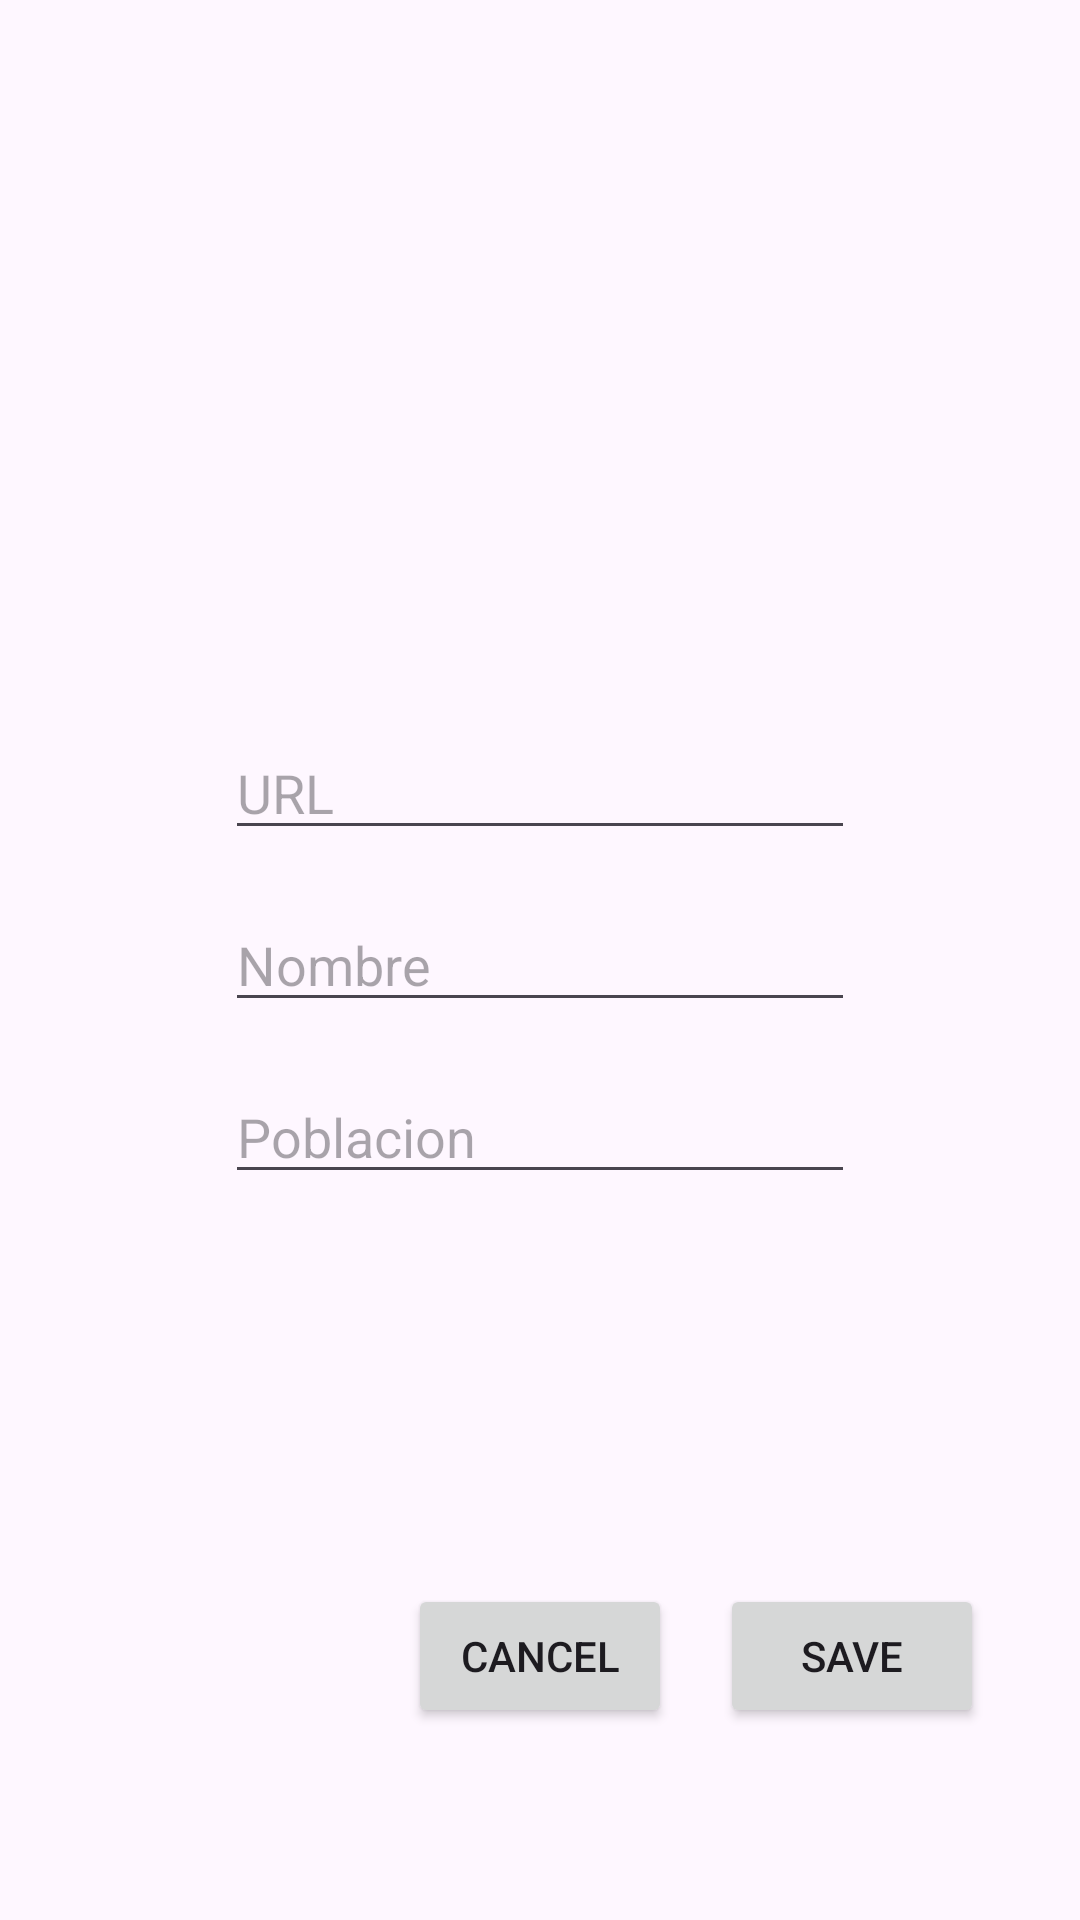

Reconstruct the res/layout file that produces this screen, plus the resources it refers to.
<!-- AndroidManifest.xml: application theme Theme.RecyclerViewClase2425 -->
<!-- res/layout/activity_pais_detalle.xml -->
<?xml version="1.0" encoding="utf-8"?>
<androidx.constraintlayout.widget.ConstraintLayout xmlns:android="http://schemas.android.com/apk/res/android"
    xmlns:app="http://schemas.android.com/apk/res-auto"
    xmlns:tools="http://schemas.android.com/tools"
    android:id="@+id/main"
    android:layout_width="match_parent"
    android:layout_height="match_parent"
    tools:context=".PaisDetalleActivity">

    <EditText
        android:id="@+id/etNombre"
        android:layout_width="wrap_content"
        android:layout_height="wrap_content"
        android:layout_marginStart="64dp"
        android:layout_marginEnd="64dp"
        android:ems="10"
        android:hint="Nombre"
        android:inputType="text"
        app:layout_constraintBottom_toBottomOf="parent"
        app:layout_constraintEnd_toEndOf="parent"
        app:layout_constraintStart_toStartOf="parent"
        app:layout_constraintTop_toTopOf="parent" />

    <EditText
        android:id="@+id/etIdioma"
        android:layout_width="wrap_content"
        android:layout_height="wrap_content"
        android:layout_marginTop="16dp"
        android:ems="10"
        android:hint="Poblacion"
        android:inputType="text"
        app:layout_constraintEnd_toEndOf="@+id/etNombre"
        app:layout_constraintStart_toStartOf="@+id/etNombre"
        app:layout_constraintTop_toBottomOf="@+id/etNombre" />

    <EditText
        android:id="@+id/etUrl"
        android:layout_width="wrap_content"
        android:layout_height="wrap_content"
        android:layout_marginBottom="16dp"
        android:ems="10"
        android:hint="URL"
        android:inputType="text"
        app:layout_constraintBottom_toTopOf="@+id/etNombre"
        app:layout_constraintEnd_toEndOf="@+id/etNombre"
        app:layout_constraintStart_toStartOf="@+id/etNombre" />

    <Button
        android:id="@+id/btnSave"
        android:layout_width="wrap_content"
        android:layout_height="wrap_content"
        android:layout_marginEnd="32dp"
        android:layout_marginBottom="64dp"
        android:text="Save"
        app:layout_constraintBottom_toBottomOf="parent"
        app:layout_constraintEnd_toEndOf="parent" />

    <Button
        android:id="@+id/btnCancel"
        android:layout_width="wrap_content"
        android:layout_height="wrap_content"
        android:layout_marginEnd="16dp"
        android:text="Cancel"
        app:layout_constraintBottom_toBottomOf="@+id/btnSave"
        app:layout_constraintEnd_toStartOf="@+id/btnSave"
        app:layout_constraintTop_toTopOf="@+id/btnSave" />
</androidx.constraintlayout.widget.ConstraintLayout>
<!-- resources referenced by this layout -->
<resources>
  <style name="Theme.RecyclerViewClase2425" parent="Base.Theme.RecyclerViewClase2425" />
  <style name="Base.Theme.RecyclerViewClase2425" parent="Theme.Material3.DayNight.NoActionBar">
          
          
      </style>
</resources>
